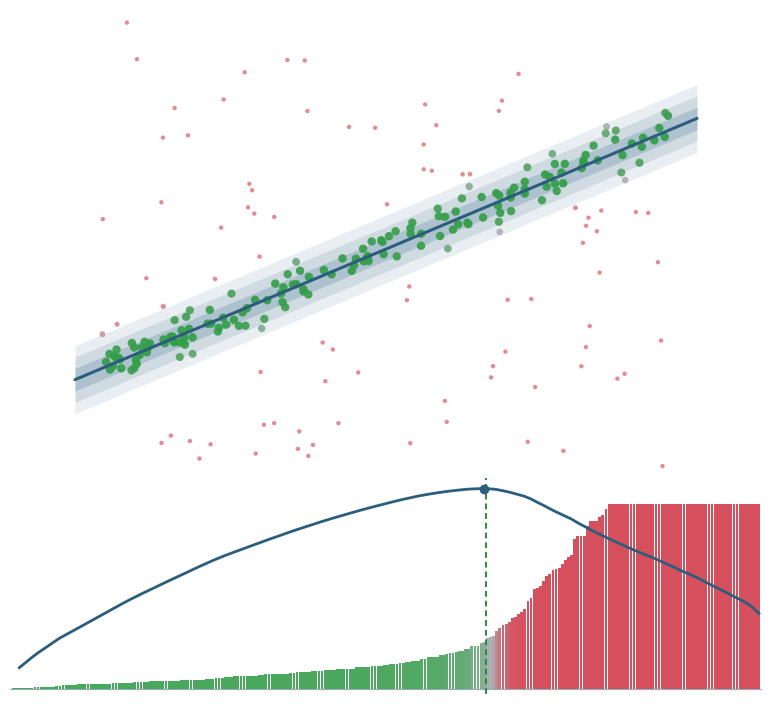

This figure's Python source: (Note: this script raises an exception after producing the figure.)
# Renders docs/src/assets/landing/hero_scoring_{light,dark}.png (the landing hero, one
# variant per page theme), cropped to the non-transparent extent. Needs matplotlib + numpy + scipy (e.g. a pixi env); not part
# of the build. Run from docs/:  python hero_scoring.py
"""Hero image: a line hypothesis scored by the scale-free marginal score.

Top: noisy points around a line model, with gross outliers. Bottom: the same
points' residuals sorted ascending (the sort-and-sweep), with the Jeffreys
marginal score S(k) of every candidate partition drawn over them; its maximum
selects the inlier set. Points are coloured from red (outlier) to green (inlier)
by their posterior inlier probability at the selected partition's scale
estimate, with size and opacity as a second cue, so no threshold and no inlier
scale enters anywhere. Transparent background for light/dark themes.
"""
import numpy as np
import matplotlib
matplotlib.use("Agg")
import matplotlib.pyplot as plt
from matplotlib.colors import LinearSegmentedColormap
from scipy.special import gammaln

rng = np.random.default_rng(11)

# --- data: a line y = m x + c, Student-t-ish inliers, uniform outliers -------------
m, c = 0.42, 0.05
n_in, n_out = 150, 90
x_in = rng.uniform(-1.0, 1.0, n_in)
d_in = 0.035 * rng.standard_t(5, n_in)                 # signed perpendicular offsets
nrm = np.array([-m, 1.0]) / np.hypot(m, 1.0)            # unit normal of the line
p_in = np.stack([x_in, m * x_in + c], -1) + d_in[:, None] * nrm
p_out = np.stack([rng.uniform(-1.0, 1.0, n_out), rng.uniform(-0.75, 0.85, n_out)], -1)
P = np.vstack([p_in, p_out])
r = (P - np.array([0.0, c])) @ nrm                      # perpendicular residual (d_g = 1)

# --- the scale-free marginal score of every sorted partition (Jeffreys prior) ------
N, dg, n_theta = len(r), 1, 2                          # a line: 2 parameters, codim 1
a = 1.0                                                 # outlier half-width
order = np.argsort(r ** 2)
rss = np.cumsum(r[order] ** 2)
k = np.arange(1, N + 1)
nu = k * dg - n_theta
S = np.full(N, -np.inf)
ok = nu > 0
S[ok] = (gammaln(nu[ok] / 2) - (nu[ok] / 2) * np.log(np.pi * rss[ok])
         - (N - k[ok]) * dg * np.log(2 * a))
k_star = int(np.argmax(S)) + 1
s_hat = np.sqrt(rss[k_star - 1] / (k_star * dg - n_theta))

# posterior inlier probability at the partition's scale (Gaussian inlier, uniform outlier)
pi_in = k_star / N
lik_in = np.exp(-0.5 * (r / s_hat) ** 2) / (np.sqrt(2 * np.pi) * s_hat)
post = pi_in * lik_in / (pi_in * lik_in + (1 - pi_in) / (2 * a))

# red (outlier) -> desaturated grey -> green (inlier); marker size and opacity
# also grow with the probability, a second cue for red-green colour blindness.
# Two variants on a transparent background, one per page theme: the dark one
# lightens the model colour and the extremes of the point colormap, and
# raises the band opacity, so they read on a dark page.
VARIANTS = {
    "light": dict(red="#d23c4b", grey="#a3a8ad", green="#2f9e44", deep="#2b8a3e",
                  model="#2b5d7d", band=1.0, out_alpha=0.6),
    "dark":  dict(red="#f06672", grey="#8a9096", green="#51cf66", deep="#69db7c",
                  model="#8ec5e8", band=1.4, out_alpha=0.8),
}


def render(name, red, grey, green, deep, model, band, out_alpha):
    cmap = LinearSegmentedColormap.from_list("post", [red, grey, green])
    fig = plt.figure(figsize=(8.0, 7.2), dpi=170)
    fig.patch.set_alpha(0)
    ax = fig.add_axes([0.03, 0.34, 0.94, 0.64])
    bx = fig.add_axes([0.03, 0.03, 0.94, 0.30])
    for a_ in (ax, bx):
        a_.set_facecolor((0, 0, 0, 0))
        a_.set_axis_off()

    # top: the model, a soft band at the estimated scale, the points
    xs = np.linspace(-1.08, 1.08, 2)
    for w, al in ((3.0, 0.10), (2.0, 0.14), (1.0, 0.20)):
        off = w * s_hat * np.hypot(m, 1.0)
        ax.fill_between(xs, m * xs + c - off, m * xs + c + off, color=model,
                        alpha=al * band, lw=0)
    ax.plot(xs, m * xs + c, color=model, lw=2.2, solid_capstyle="round")
    o = np.argsort(post)
    ax.scatter(P[o, 0], P[o, 1], c=post[o], cmap=cmap, vmin=0, vmax=1,
               s=10 + 28 * post[o], alpha=out_alpha + (0.95 - out_alpha) * post[o],
               edgecolors="none")
    ax.set_xlim(-1.1, 1.1); ax.set_ylim(-0.72, 0.88)
    ax.set_aspect("equal", adjustable="box")

    # bottom: sorted |r| as bars, and the score curve over the partitions
    ab = np.abs(r[order])
    cap = 0.35
    bx.bar(k, np.minimum(ab, cap), width=0.9, color=cmap(post[order]), lw=0, alpha=0.9)
    Sk = S[ok]
    Sn = (Sk - Sk.min()) / (Sk.max() - Sk.min())
    bx.plot(k[ok], 0.04 + 0.34 * Sn, color=model, lw=2.0)
    bx.axvline(k_star + 0.5, color=deep, lw=1.4, ls=(0, (3, 2)))
    bx.plot([k_star], [0.04 + 0.34], "o", color=model, ms=6)
    bx.axhline(0, color=model, lw=0.8, alpha=0.5)
    bx.set_xlim(0, N + 1); bx.set_ylim(-0.01, 0.40)

    fig.savefig(f"src/assets/landing/hero_scoring_{name}.png", transparent=True,
                bbox_inches="tight", pad_inches=0.02)
    plt.close(fig)


for name, kw in VARIANTS.items():
    render(name, **kw)
print("k* =", k_star, "of", N, "(true inliers:", n_in, ") s_hat =", round(s_hat, 4))
